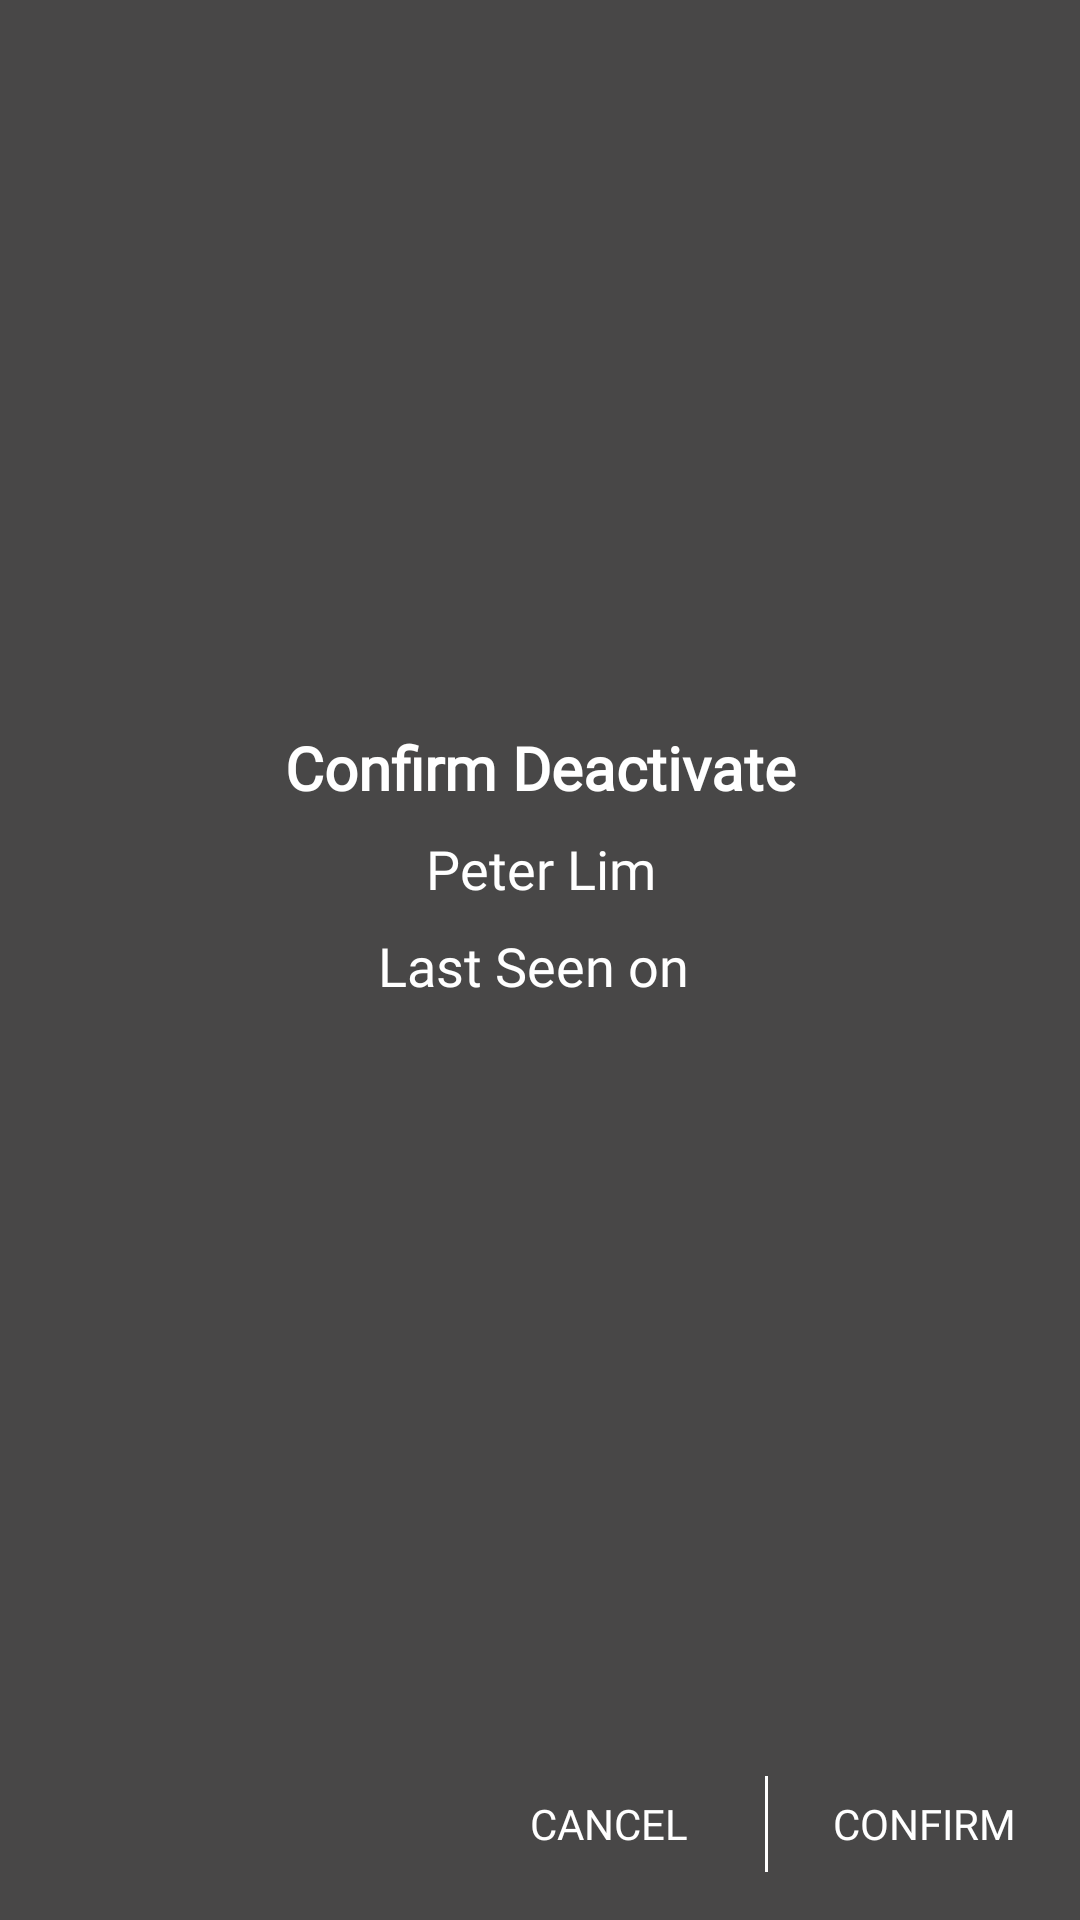

Android layout source for this screen:
<!-- AndroidManifest.xml: application theme AppTheme -->
<!-- res/layout/alert_delete_user.xml -->
<?xml version="1.0" encoding="utf-8"?>
<android.support.constraint.ConstraintLayout xmlns:android="http://schemas.android.com/apk/res/android"
    xmlns:app="http://schemas.android.com/apk/res-auto"
    xmlns:tools="http://schemas.android.com/tools"
    android:layout_width="wrap_content"
    android:layout_height="wrap_content"
    android:background="#484747">

    <LinearLayout
        android:id="@+id/linearLayout"
        android:layout_width="wrap_content"
        android:layout_height="wrap_content"
        android:layout_marginBottom="32dp"
        android:layout_marginEnd="24dp"
        android:layout_marginStart="24dp"
        android:layout_marginTop="24dp"
        android:orientation="vertical"
        app:layout_constraintBottom_toTopOf="@+id/linearLayout2"
        app:layout_constraintEnd_toEndOf="parent"
        app:layout_constraintStart_toStartOf="parent"
        app:layout_constraintTop_toTopOf="parent">

        <TextView
            android:id="@+id/tvTitle"
            android:layout_width="match_parent"
            android:layout_height="wrap_content"
            android:fontFamily="@font/segoeui"
            android:text="Confirm Deactivate"
            android:textAlignment="center"
            android:textColor="@color/white"
            android:textSize="20sp"
            android:textStyle="bold" />

        <TextView
            android:id="@+id/tvName"
            android:layout_width="match_parent"
            android:layout_height="wrap_content"
            android:layout_marginTop="8dp"
            android:fontFamily="@font/segoeui"
            android:text="Peter Lim"
            android:textAlignment="center"
            android:textColor="@color/white"
            android:textSize="18sp" />

        <TextView
            android:id="@+id/tvDate"
            android:layout_width="match_parent"
            android:layout_height="wrap_content"
            android:layout_marginTop="8dp"
            android:layout_weight="1"
            android:fontFamily="@font/segoeui"
            android:text="Last Seen on "
            android:textAlignment="center"
            android:textColor="@color/white"
            android:textSize="18sp" />

    </LinearLayout>

    <LinearLayout
        android:id="@+id/linearLayout2"
        android:layout_width="wrap_content"
        android:layout_height="wrap_content"
        android:layout_marginBottom="8dp"
        android:layout_marginEnd="8dp"
        android:orientation="horizontal"
        app:layout_constraintBottom_toBottomOf="parent"
        app:layout_constraintEnd_toEndOf="parent">

        <Button
            android:id="@+id/btnCancel"
            android:layout_width="wrap_content"
            android:layout_height="wrap_content"
            android:background="@android:color/transparent"
            android:fontFamily="@font/segoeui"
            android:text="Cancel"
            android:textColor="@color/white"
            android:textSize="14sp" />

        <View
            android:layout_width="1dp"
            android:layout_height="32dp"
            android:layout_marginLeft="8dp"
            android:layout_marginRight="8dp"
            android:background="@color/white"
            android:layout_gravity="center"/>

        <Button
            android:id="@+id/btnConfirm"
            android:layout_width="wrap_content"
            android:layout_height="wrap_content"
            android:background="@android:color/transparent"
            android:fontFamily="@font/segoeui"
            android:text="Confirm"
            android:textColor="@color/white" />

    </LinearLayout>


</android.support.constraint.ConstraintLayout>
<!-- resources referenced by this layout -->
<resources>
  <style name="AppTheme" parent="Theme.AppCompat.Light.NoActionBar">
          
          <item name="colorPrimary">@color/colorPrimary</item>
          <item name="colorPrimaryDark">@color/colorPrimaryDark</item>
          <item name="colorAccent">@color/colorAccent</item>
      </style>
  <color name="colorPrimary">#3F51B5</color>
  <color name="colorPrimaryDark">#303F9F</color>
  <color name="colorAccent">#FF4081</color>
  <!-- not gathered from this repository: default colours our renderer supplied (Android Studio template values) -->
  <color name="white">#FFFFFFFF</color>
</resources>
